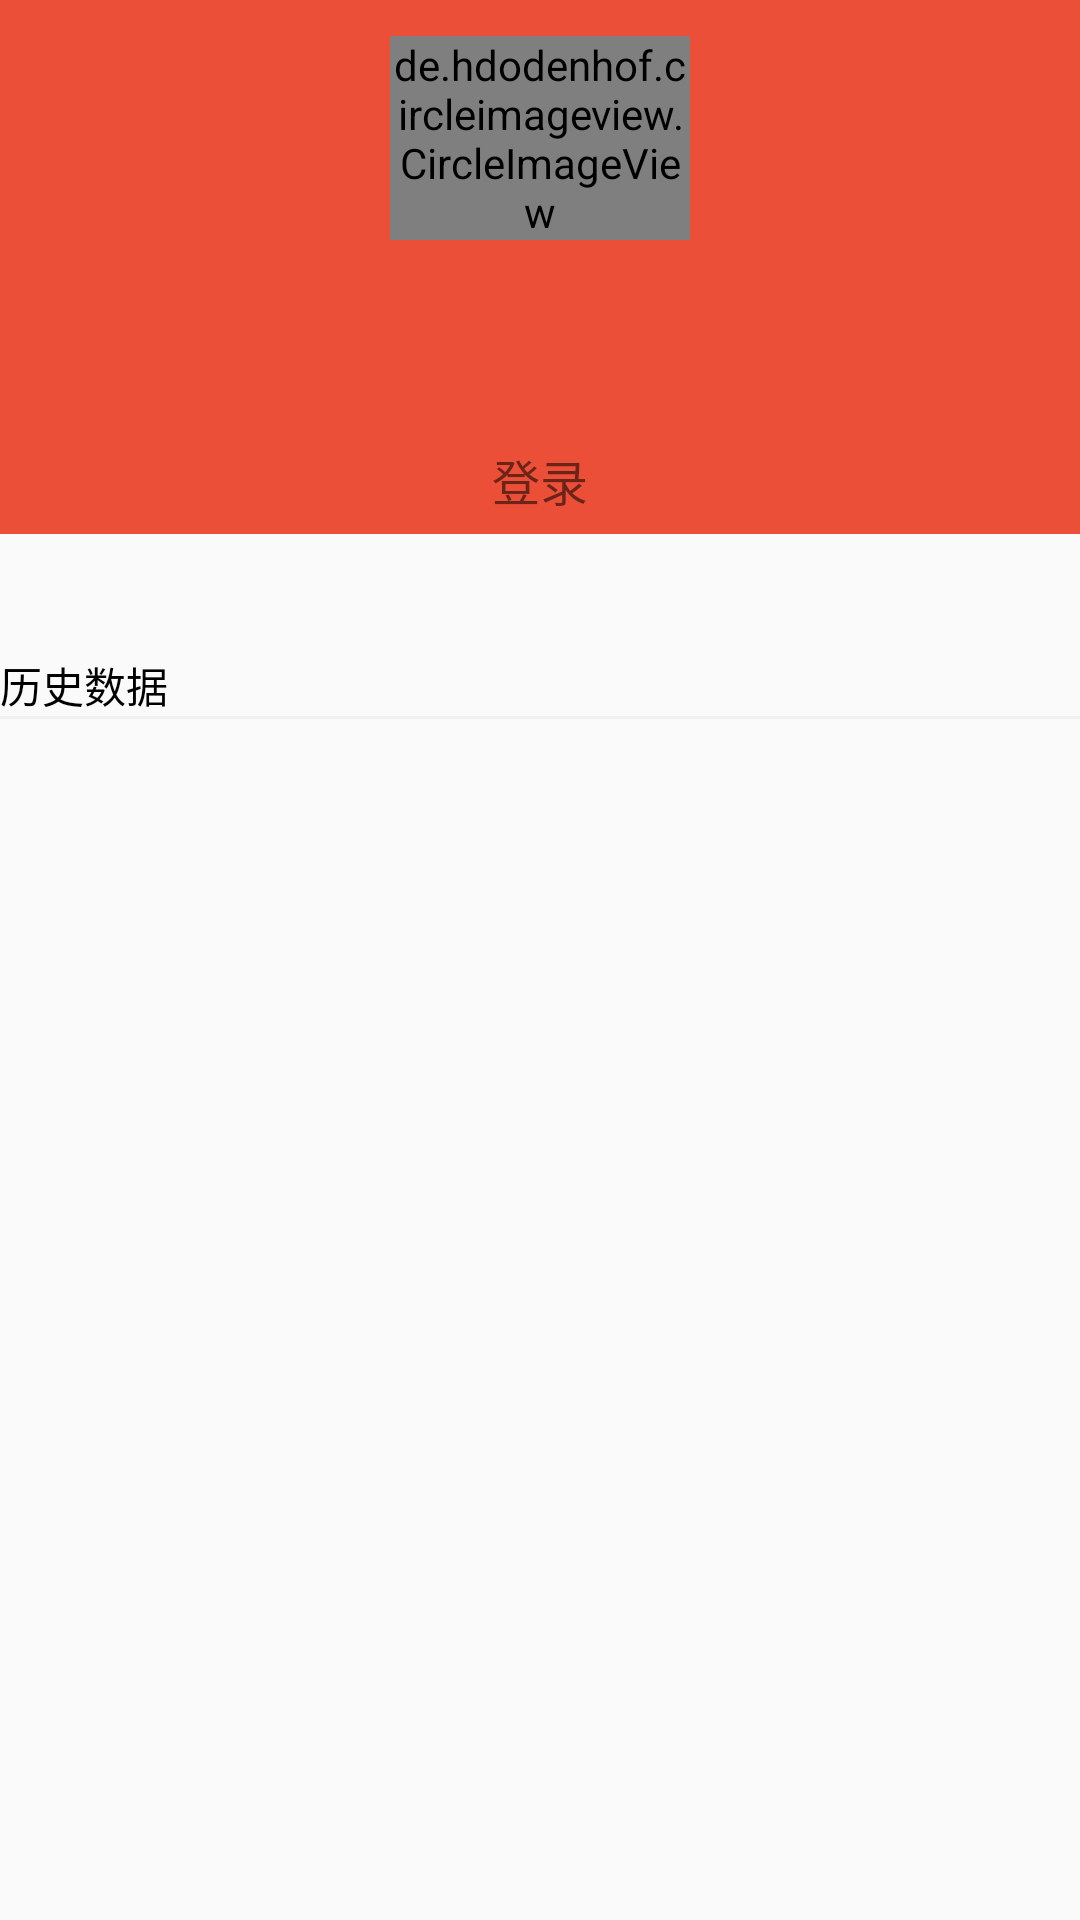

This screen was rendered from an Android layout file. Write that file and the resources it references.
<!-- AndroidManifest.xml: application theme AppTheme -->
<!-- res/layout/fragment_home.xml -->
<?xml version="1.0" encoding="utf-8"?>
<LinearLayout

    xmlns:android="http://schemas.android.com/apk/res/android"

    xmlns:app="http://schemas.android.com/apk/res-auto"
    android:orientation="vertical"
    android:layout_width="match_parent"
    android:layout_height="match_parent">


    <FrameLayout
        android:layout_width="match_parent"
        android:layout_height="178dp"
        android:background="#eb4f38">

        <de.hdodenhof.circleimageview.CircleImageView
            android:id="@+id/img_head"
            android:layout_width="100dp"
            android:layout_height="wrap_content"
            android:layout_gravity="center_horizontal"
            android:layout_marginTop="12dp"
            android:src="@drawable/default_head">


        </de.hdodenhof.circleimageview.CircleImageView>

        <TextView
            android:id="@+id/txt_username"
            android:layout_width="48dp"
            android:layout_height="40dp"
            android:layout_gravity="center"
            android:layout_marginTop="80dp"
            android:layout_marginBottom="9dp"
            android:gravity="center"
            android:text="登录"
            android:textSize="16sp" />

    </FrameLayout>

    <ScrollView
        android:layout_width="match_parent"
        android:layout_height="wrap_content"
        android:layout_marginTop="20dp">

        <LinearLayout
            android:layout_width="match_parent"
            android:layout_height="match_parent"
            android:layout_marginTop="20dp"
            android:orientation="vertical">


            <TextView
                android:id="@+id/txt_my_orders"
                android:layout_width="match_parent"
                android:textColor="@color/black"
                android:drawableLeft="@drawable/icon_list_o"
                android:gravity="center_vertical"

                android:layout_height="wrap_content"
                android:drawablePadding="20dp"
                android:text="历史数据" />
            <View style="@style/line_vertical"/>










        </LinearLayout>


    </ScrollView>


















</LinearLayout>
<!-- resources referenced by this layout -->
<resources>
  <color name="black">#000</color>
  <style name="line_vertical" parent="line">
          <item name="android:layout_width">match_parent</item>
          <item name="android:layout_height">1dp</item>
      </style>
  <style name="AppTheme" parent="Theme.AppCompat.Light.DarkActionBar">
          
          <item name="colorPrimary">@color/colorPrimary</item>
          <item name="colorPrimaryDark">@color/colorPrimaryDark</item>
          <item name="colorAccent">@color/chartreuse</item>
      </style>
  <style name="line">
          <item name="android:background">@color/bg_color</item>
      </style>
  <color name="colorPrimary">#eb4f38</color>
  <color name="colorPrimaryDark">#eb4f38</color>
  <color name="chartreuse">#7fff00</color>
  <color name="bg_color">#f1f1f1</color>
</resources>
